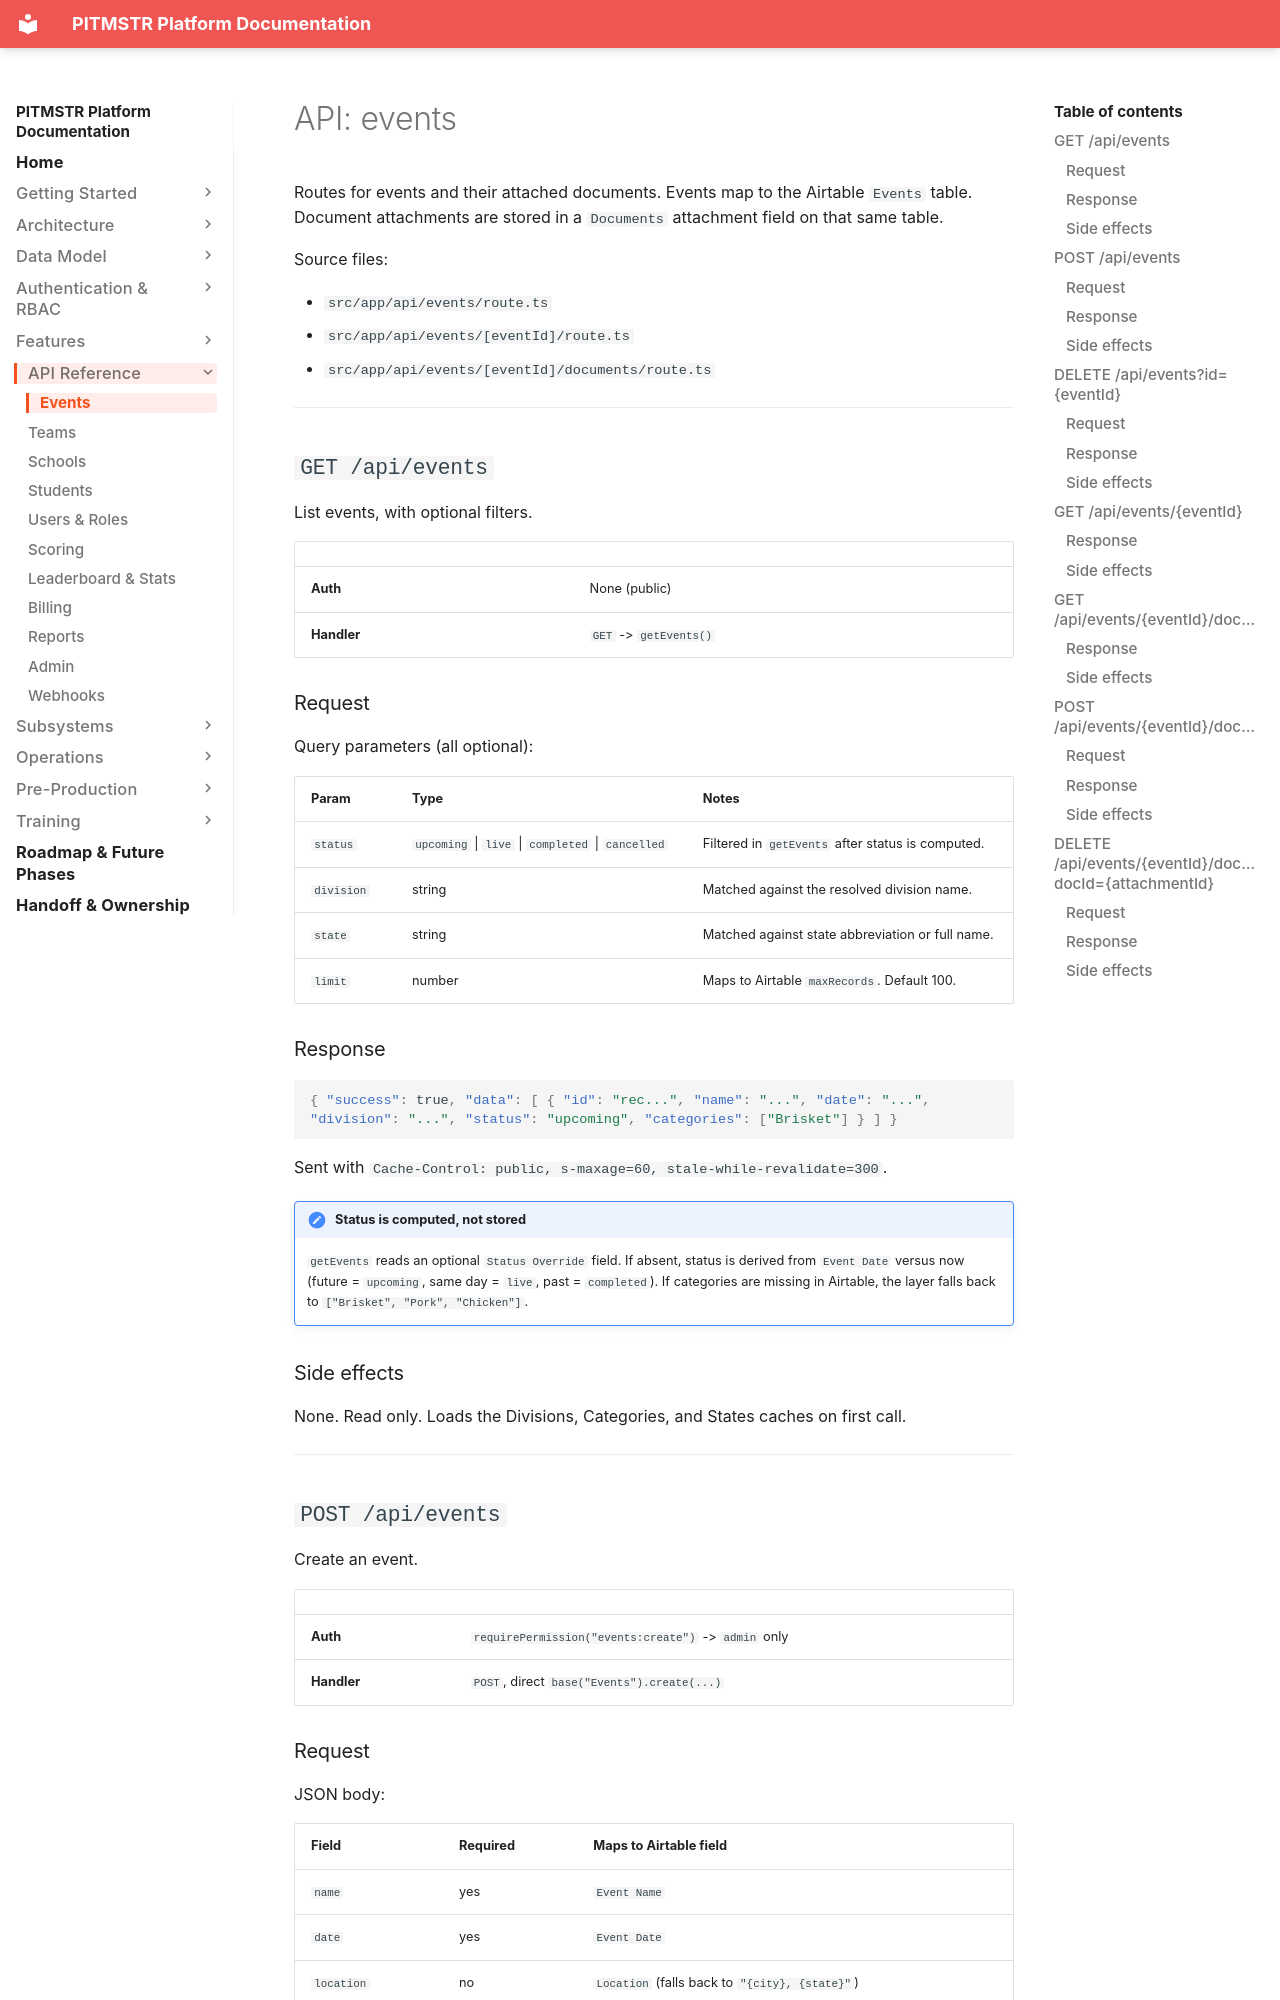

repository: lunomotion/pitmstr-leaderboard · page: api/events/index.html · generator: mkdocs

# API: events

Routes for events and their attached documents. Events map to the Airtable `Events` table. Document attachments are stored in a `Documents` attachment field on that same table.

Source files:

- `src/app/api/events/route.ts`
- `src/app/api/events/[eventId]/route.ts`
- `src/app/api/events/[eventId]/documents/route.ts`

---

## `GET /api/events`

List events, with optional filters.

| | |
|---|---|
| **Auth** | None (public) |
| **Handler** | `GET` -> `getEvents()` |

### Request

Query parameters (all optional):

| Param | Type | Notes |
|---|---|---|
| `status` | `upcoming` \| `live` \| `completed` \| `cancelled` | Filtered in `getEvents` after status is computed. |
| `division` | string | Matched against the resolved division name. |
| `state` | string | Matched against state abbreviation or full name. |
| `limit` | number | Maps to Airtable `maxRecords`. Default 100. |

### Response

```json
{ "success": true, "data": [ { "id": "rec...", "name": "...", "date": "...", "division": "...", "status": "upcoming", "categories": ["Brisket"] } ] }
```

Sent with `Cache-Control: public, s-maxage=60, stale-while-revalidate=300`.

!!! note "Status is computed, not stored"
    `getEvents` reads an optional `Status Override` field. If absent, status is derived from `Event Date` versus now (future = `upcoming`, same day = `live`, past = `completed`). If categories are missing in Airtable, the layer falls back to `["Brisket", "Pork", "Chicken"]`.

### Side effects

None. Read only. Loads the Divisions, Categories, and States caches on first call.

---

## `POST /api/events`

Create an event.

| | |
|---|---|
| **Auth** | `requirePermission("events:create")` -> `admin` only |
| **Handler** | `POST`, direct `base("Events").create(...)` |
